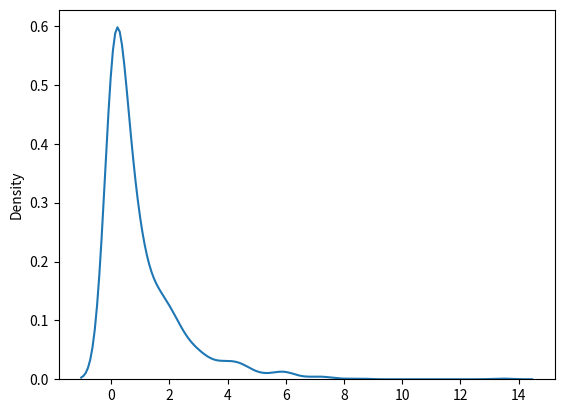

Here is the Python script that generated this plot:
#https://www.w3schools.com/python/numpy/numpy_random_chisquare.asp
#Random Chi Square Distribution 卡方分佈
#若n個相互獨立的隨機變數ξ₁，ξ₂,...,ξn ，均服從標準正態分佈（也稱
# 獨立同分佈於標準正態分佈），則這n個服從標準正態分佈的隨機變數的
# 平方和構成一新的隨機變數
#Chi Square distribution is used as a basis to verify the hypothesis.
#卡方分佈為驗證假說的基礎。
#It has two parameters:
#它有兩個參數：
#df - (degree of freedom).
#df - （自由度） 。
#size - The shape of the returned array.
#size - 傳回陣列的形狀。
print("-------------------chisquare(df=2, size=(2, 3)")
#Draw out a sample for chi squared distribution with degree of freedom 2 with size 2x3:
#繪製具有 2x3 大小的自由度 2 的卡方分佈範例：
from numpy import random
x = random.chisquare(df=2, size=(2, 3))
#size=(2, 3),()可以N維
print(x)

print("------------chisquare(df=1, size=1000)可視化卡方分佈")
#Visualization of Chi Square Distribution
#可視化卡方分佈
from numpy import random
import matplotlib.pyplot as plt
import seaborn as sns
sns.distplot(random.chisquare(df=1, size=1000), hist=False)
plt.show()
